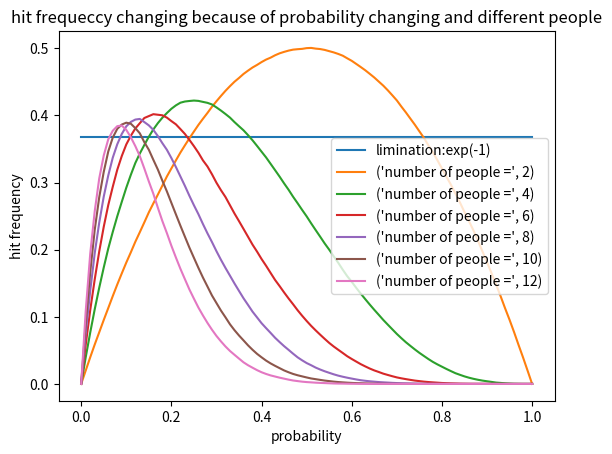

Recreate this plot in Python.
import matplotlib.pyplot as plt
import numpy as np
import sympy
from typing import List


p = np.arange(101) / 100
def caculatelimit():
    n = sympy.symbols('n')
    f = (1 - 1/n)**(n)
    return sympy.limit(f, n, sympy.oo)

def caculatefordiffpeople(numofpeople: List[int]) -> List[float]:
    Iter = 100000
    basket = np.random.rand(numofpeople, Iter)
    result = []
    for i in range(len(p)):
        basketball = basket
        basketball = np.where(basketball > 1 - p[i], 1, 0)
        basketball = np.sum(basketball, axis=0)
        basketball = np.where(basketball <= 1, basketball, 0)
        result.append(np.sum(basketball)/Iter)
    return result


limination = []
for i in range(len(p)):
    limination.append(caculatelimit())
plt.plot(p, limination, label='limination:exp(-1)')
mynum = [2, 4, 6, 8, 10, 12]
for i in range(len(mynum)):
    myresult = caculatefordiffpeople(mynum[i])
    print('人数为', mynum[i], '时最大的概率为：', max(myresult))
    print('此时p的值为：', p[myresult.index(max(myresult))])
    plt.plot(p, myresult, label=('number of people =', mynum[i]))
plt.legend()
plt.xlabel('probability')
plt.ylabel('hit frequency')
plt.title('hit frequeccy changing because of probability changing and different people')
plt.show()
